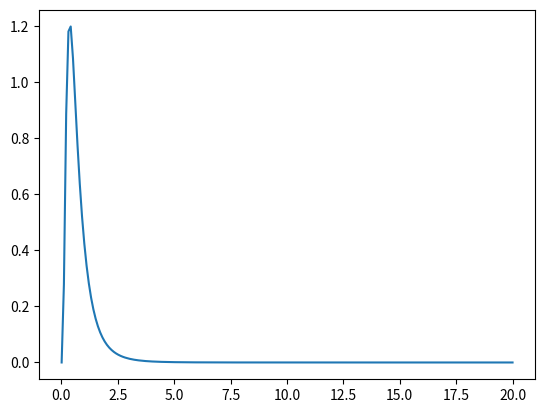
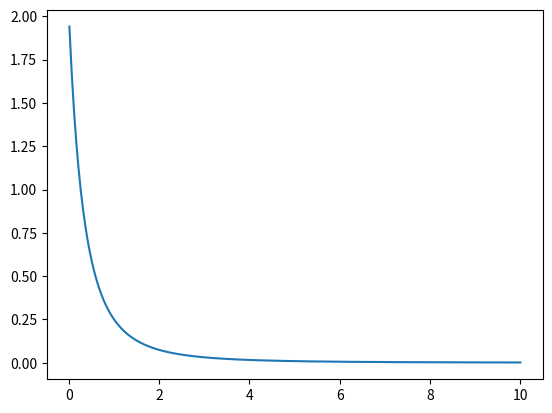
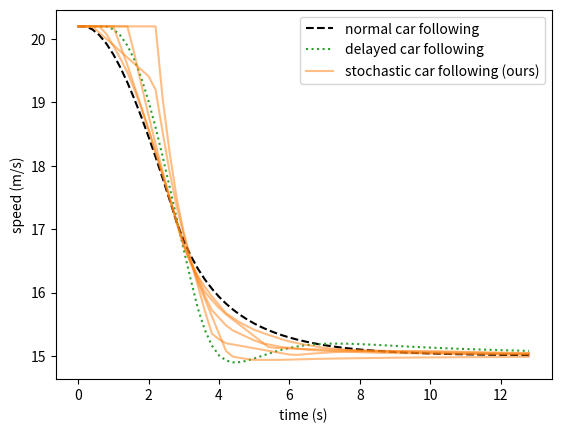
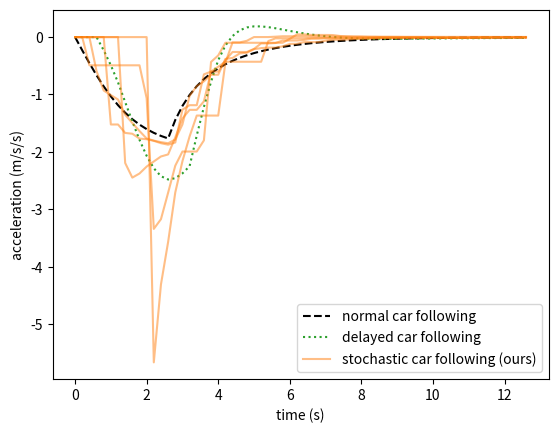
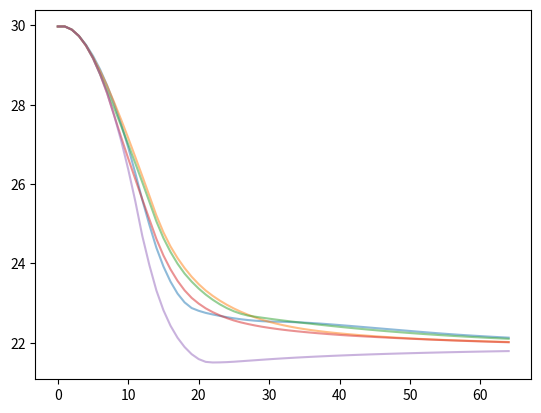

Generate these figures, in order, with matplotlib:
"""Prototyping of StochasticVehicle with example plot, functions for sampling random variables."""
import matplotlib.pyplot as plt
import numpy as np

def IDM(s, v, vl, p):
    """Intelligent Driver Model with parameters p = [c1, c2, c3, c4, c5].
    Using Treiber, Kesting notation, p = [v_0, T, s_0, a, b] =
    [free flow speed, desired time gap, jam distance, acceleration, comfortable deceleration]
    """
    s_star = p[2] + p[1]*v + (v*(v-vl))/(2*(p[3]*p[4])**.5)
    return p[3]*(1 - (v/p[0])**4 - (s_star/s)**2)

def make_follower_trajectory(lead_pos, lead_speed, dt, l, veh_pos, veh_speed, p, gamma_p, gamma_fn, seed=None):
    """Generates following trajectory given the lead vehicle trajectory.

    Args:
        lead_pos: list of floats giving leader position at times 0, dt, 2dt, etc.
        lead_speed: list of floats giving leader speeds at times 0, dt, 2dt, etc.
        dt: timestep
        l: lead vehicle length
        veh_pos: initial position of following vehicle
        veh_speed: initial speed of following vehicle
        p: parameters for car following model (IDM)
    Returns:
        xn: list of positions of follower vehicle, with same shape as lead_pos
        xn_dot: list of speeds of follower vehicle
    """
    xn = [veh_pos]
    xn_dot = [veh_speed]
    xn_ddot = []

    t_ind = -1
    prev_acc = 0
    gamma = 0
    bar_gamma = (gamma/dt) // 1.
    beta = gamma/dt - bar_gamma
    next_t_ind = t_ind + bar_gamma + 1.

    for i in range(len(lead_pos)-1):
        if i == next_t_ind:
            l_pos, l_speed = lead_pos[i], lead_speed[i]
            s = l_pos - veh_pos - l
            new_acc = IDM(s, veh_speed, l_speed, p)
            veh_acc = prev_acc * beta + new_acc * (1 - beta)

            t_ind = next_t_ind
            prev_acc = new_acc
            if i == 0 and seed is not None:
                gamma = seed/gamma_scale(new_acc)
            else:
                gamma = gamma_fn(gamma_p)/gamma_scale(new_acc)
            bar_gamma = (gamma / dt) // 1.
            beta = gamma / dt - bar_gamma
            next_t_ind = t_ind + bar_gamma + 1.
        else:
            veh_acc = prev_acc
        veh_acc = max(min(veh_acc, 4), -6)
        veh_pos += dt*veh_speed
        veh_speed += dt*veh_acc
        veh_speed = max(veh_speed, 0)
        xn.append(veh_pos)
        xn_dot.append(veh_speed)
        xn_ddot.append(veh_acc)
    return xn, xn_dot, xn_ddot


def make_follower_trajectory_delay(lead_pos, lead_speed, dt, l, veh_pos, veh_speed, p, tau):
    """Generates following trajectory given the lead vehicle trajectory.

    Args:
        lead_pos: list of floats giving leader position at times 0, dt, 2dt, etc.
        lead_speed: list of floats giving leader speeds at times 0, dt, 2dt, etc.
        dt: timestep
        l: lead vehicle length
        veh_pos: initial position of following vehicle
        veh_speed: initial speed of following vehicle
        p: parameters for car following model (IDM)
        tau: the reaction time is tau * dt where tau is an integer
    Returns:
        xn: list of positions of follower vehicle, with same shape as lead_pos
        xn_dot: list of speeds of follower vehicle
    """

    xn = [veh_pos]
    xn_dot = [veh_speed]
    xn_ddot = []

    for i in range(len(lead_pos)-1):
        if i < tau:  # assume start in equilibrium
            s = lead_pos[0] - xn[0] - l
            veh_acc = IDM(s, xn_dot[0], lead_speed[0], p)
        else:
            s = lead_pos[i-tau] - xn[i-tau] - l
            veh_acc = IDM(s, xn_dot[i-tau], lead_speed[i - tau], p)
        veh_acc = max(min(veh_acc, 4), -6)
        veh_pos += dt*veh_speed
        veh_speed += dt*veh_acc
        veh_speed = max(veh_speed, 0)
        xn.append(veh_pos)
        xn_dot.append(veh_speed)
        xn_ddot.append(veh_acc)
    return xn, xn_dot, xn_ddot


def gamma_scale(acc):
    return max(1.33*abs(acc)**2-.33, 0)+1


def lognormal_pdf(x, mu, sigma):
    return 1 / ((2 * 3.1415926) ** .5 * sigma) / x * np.exp(-(np.log(x) - mu) ** 2 / (2 * sigma ** 2))


def pareto_pdf(x, scale, shape):
    return (shape*scale**shape)/(x + scale)**(shape+1)


def frechet_pdf(x, scale, shape):
    x = x/scale
    return shape/scale*x**(-1-shape)*np.exp(-x**(-1*shape))


def weibull_pdf(x, scale, shape):
    x = x / scale
    return shape / scale * x ** (shape-1) * np.exp(-x ** shape)


def no_sample(*args):
    return 0.


RNG = np.random.default_rng()
def sample_lognormal(p):
    return np.exp(RNG.standard_normal()*p[1]+p[0])


def sample_pareto(p):
    return p[0]/(RNG.random()**(1/p[1])) - p[0]


def sample_weibull(p):
    return p[0]*(-np.log(RNG.random()))**(1/p[1])


def plot_pdf(pdf_param, pdf_fn=None, end_value=10):
    """pdf_param = iterable of parameter values, pdf_fn=function return pdf values, end_value=last x value in plot."""
    x = np.linspace(.01, end_value, 200)
    y = pdf_fn(x, *pdf_param)
    plt.figure()
    plt.plot(x, y)
    # plt.show()

p = [35, 1.3, 2, 1.1, 1.5]
lognormal_p = [np.log(.6), .7]
pareto_p = [1., 2.]

zs = np.array([-1.28, -.52, .52, 1.28])  # .1, .3, .7, .9 percentiles
print('percentiles are '+str(np.exp(zs*lognormal_p[1] + lognormal_p[0])))
print('mean is '+str(np.exp(lognormal_p[0]+lognormal_p[1]**2/2)))
plot_pdf(lognormal_p, lognormal_pdf, 20)
plot_pdf(pareto_p, pareto_pdf, 10)
seeds = [.2, .45, .8, 1.2, 2.]

lead_speed = [20.2 - i*.4 for i in range(14)]
lead_speed.extend([15]*51)
dt = .2
t = [dt*i for i in range(len(lead_speed))]
lead_pos = [0]
for i in lead_speed[:-1]:
    lead_pos.append(lead_pos[-1]+i*dt)
l = 5
eql_hd = ((p[2]+p[1]*lead_speed[0])**2/(1 - (lead_speed[0]/p[0])**4))**.5
veh_pos = lead_pos[0]-l-eql_hd
veh_speed = lead_speed[0]
xn, xn_dot, xn_ddot = make_follower_trajectory(lead_pos, lead_speed, dt, l, veh_pos, veh_speed, p, lognormal_p, sample_lognormal, seed=seeds[0])
xn1, xn_dot1, xn_ddot1 = make_follower_trajectory(lead_pos, lead_speed, dt, l, veh_pos, veh_speed, p, lognormal_p,
                                                   no_sample)
xn2, xn_dot2, xn_ddot2 = make_follower_trajectory_delay(lead_pos, lead_speed, dt, l, veh_pos, veh_speed, p, 3)

fig1 = plt.figure()
# plt.plot(t, lead_speed, 'k--')
plt.plot(t, xn_dot1, 'k', linestyle='dashed')
plt.plot(t, xn_dot2, 'C2', linestyle='dotted')
plt.plot(t, xn_dot, 'C1', alpha=.5)
plt.xlabel('time (s)')
plt.ylabel('speed (m/s)')
plt.legend(['normal car following', 'delayed car following', 'stochastic car following (ours)'])
fig2 = plt.figure()
plt.plot(t[:-1], xn_ddot1, 'k', linestyle='dashed')
plt.plot(t[:-1], xn_ddot2, 'C2', linestyle='dotted')
plt.plot(t[:-1], xn_ddot, 'C1', alpha=.5)
plt.xlabel('time (s)')
plt.ylabel('acceleration (m/s/s)')
plt.legend(['normal car following', 'delayed car following', 'stochastic car following (ours)'])
fig3 = plt.figure()
plt.plot(np.array(lead_pos)-xn-l, alpha=.5)
for i in range(len(seeds)-1):
    xn, xn_dot, xn_ddot = make_follower_trajectory(lead_pos, lead_speed, dt, l, veh_pos, veh_speed, p, lognormal_p,
                                                   sample_lognormal, seed=seeds[i+1])
    fig1.axes[0].plot(t, xn_dot, 'C1', alpha=.5)
    fig2.axes[0].plot(t[:-1], xn_ddot, 'C1', alpha=.5)
    fig3.axes[0].plot(np.array(lead_pos)-xn-l, alpha=.5)
plt.show()